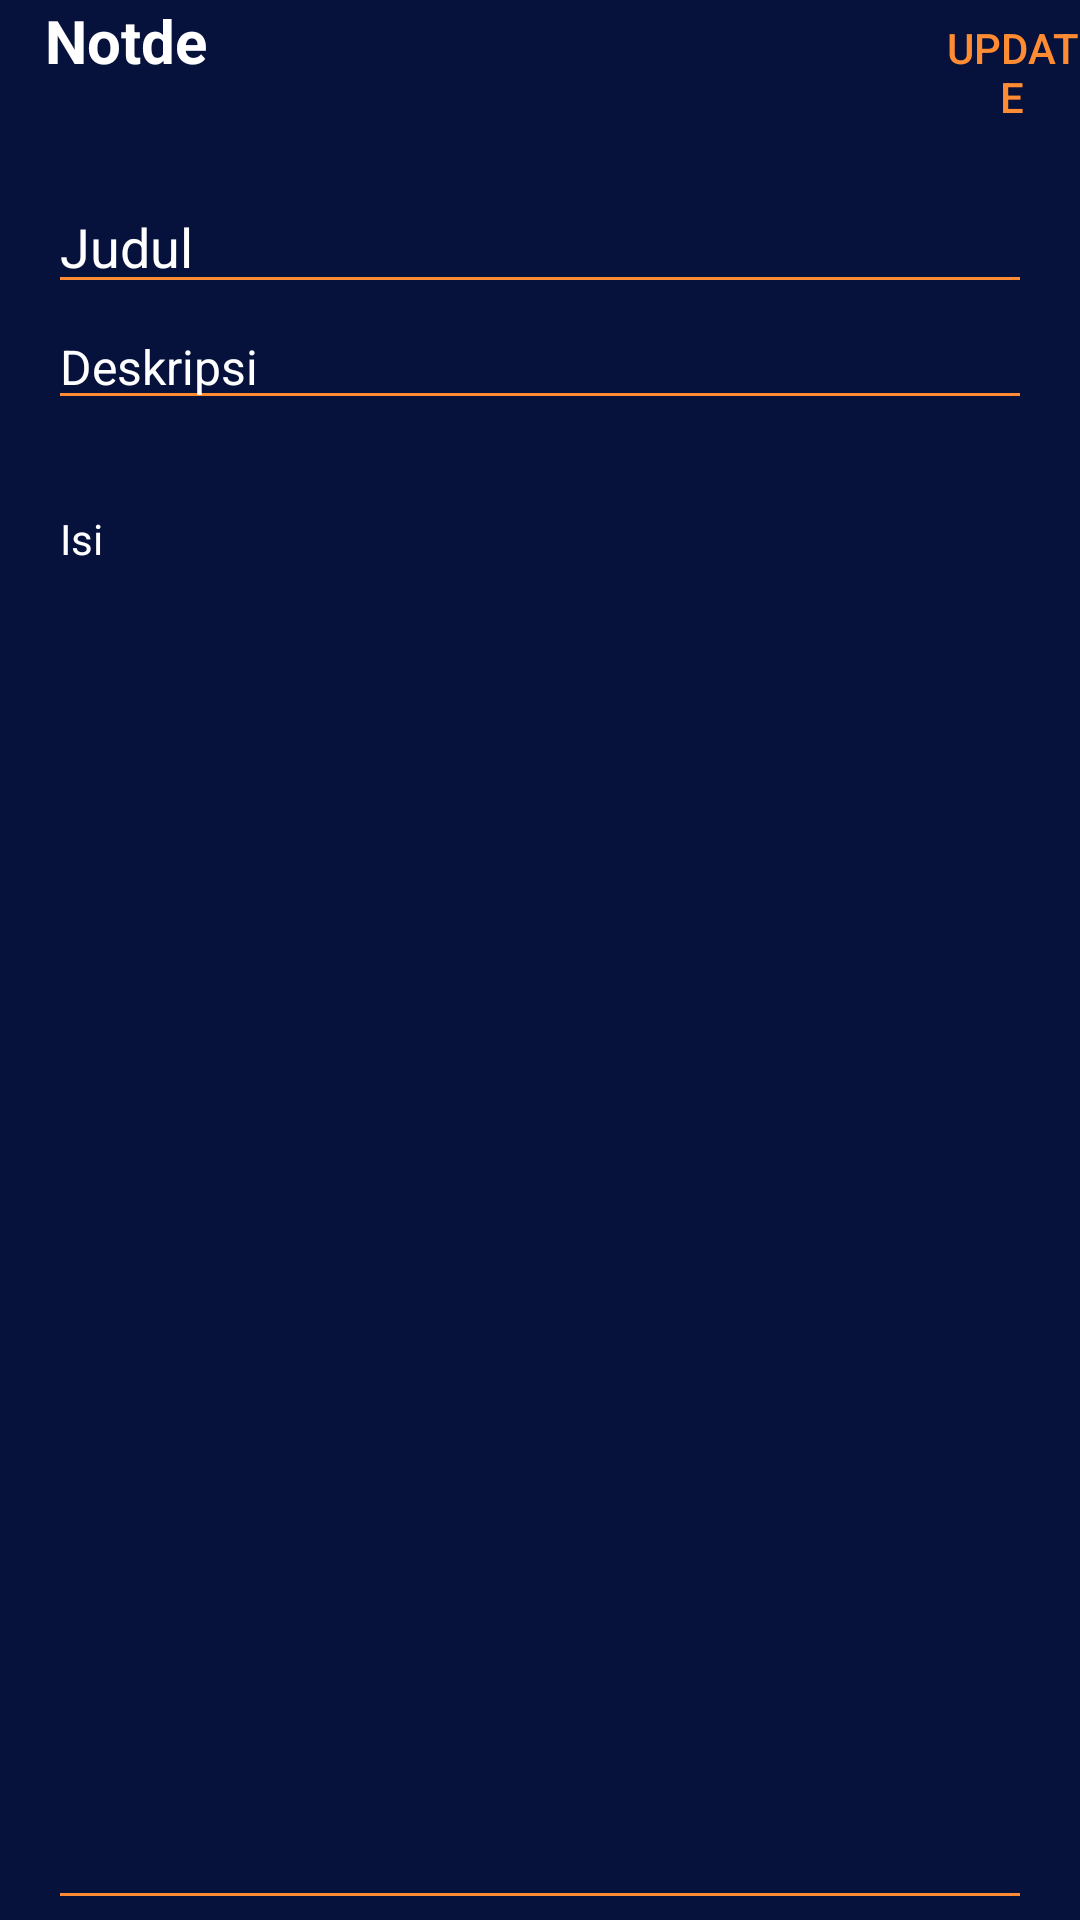

Layout XML and referenced resources for this Android screen:
<!-- AndroidManifest.xml: application theme Theme.NotdeApp -->
<!-- res/layout/activity_update.xml -->
<?xml version="1.0" encoding="utf-8"?>
<RelativeLayout xmlns:android="http://schemas.android.com/apk/res/android"
    xmlns:app="http://schemas.android.com/apk/res-auto"
    xmlns:tools="http://schemas.android.com/tools"
    android:layout_width="match_parent"
    android:layout_height="match_parent"
    android:background="@color/dark_blue"
    tools:context=".Activity.UpdateActivity">

    <LinearLayout
        android:id="@+id/ll_notde"
        android:layout_width="match_parent"
        android:layout_height="wrap_content"
        android:layout_marginBottom="12dp"
        android:background="@color/dark_blue"
        android:orientation="horizontal">

        <TextView
            android:layout_width="wrap_content"
            android:layout_height="wrap_content"
            android:text="Notde"
            android:layout_marginStart="15dp"
            android:textColor="@color/white"
            android:textSize="20dp"
            android:textStyle="bold" />

        <Button
            android:id="@+id/btn_update"
            android:layout_width="wrap_content"
            android:layout_height="wrap_content"
            android:layout_below="@+id/et_isi"
            android:layout_marginStart="246dp"
            android:background="#00FFFFFF"
            android:text="Update"
            android:textColor="@color/orange" />
    </LinearLayout>



    <EditText
        android:id="@+id/et_judul"
        android:layout_width="match_parent"
        android:layout_height="wrap_content"
        android:layout_marginStart="16dp"
        android:layout_marginEnd="16dp"
        android:hint="Judul"
        android:textColorHint="@color/white"
        android:maxLength="50"
        android:inputType="text"
        android:textColor="@color/white"
        android:layout_below="@+id/ll_notde"
        android:textSize="18dp"
        />
    <EditText
        android:id="@+id/et_des"
        android:layout_width="match_parent"
        android:layout_height="wrap_content"
        android:hint="Deskripsi"
        android:textColorHint="@color/white"
        android:layout_marginStart="16dp"
        android:layout_marginEnd="16dp"
        android:maxLength="100"
        android:textColor="@color/white"
        android:inputType="text"
        android:layout_below="@+id/et_judul"
        android:textSize="16dp"
        />

    <EditText
        android:id="@+id/et_isi"
        android:layout_width="match_parent"
        android:layout_height="match_parent"
        android:layout_below="@+id/et_des"
        android:layout_marginStart="16dp"
        android:layout_marginTop="20dp"
        android:layout_marginEnd="16dp"
        android:gravity="start"
        android:hint="Isi"
        android:inputType="textMultiLine"
        android:singleLine="false"
        android:textColor="@color/white"
        android:textColorHint="@color/white"
        android:textSize="14dp" />

</RelativeLayout>
<!-- resources referenced by this layout -->
<resources>
  <color name="dark_blue">#06113C</color>
  <color name="orange">#FF8C32</color>
  <color name="white">#FFFFFFFF</color>
  <style name="Theme.NotdeApp" parent="Theme.MaterialComponents.DayNight.NoActionBar">
          
          <item name="colorPrimary">@color/purple_500</item>
          <item name="colorPrimaryVariant">@color/purple_700</item>
          <item name="colorOnPrimary">@color/white</item>
          
          <item name="colorSecondary">@color/teal_200</item>
          <item name="colorSecondaryVariant">@color/teal_700</item>
          <item name="colorOnSecondary">@color/black</item>
          
          <item name="android:statusBarColor" tools:targetApi="l">?attr/colorPrimaryVariant</item>
          
          <item name="colorControlNormal">#FF8C32</item>
          <item name="colorControlActivated">#ff5722</item>
          <item name="colorControlHighlight">#f44336</item>
      </style>
  <color name="purple_500">#FF6200EE</color>
  <color name="purple_700">#FF3700B3</color>
  <color name="teal_200">#FF03DAC5</color>
  <color name="teal_700">#FF018786</color>
  <color name="black">#FF000000</color>
</resources>
